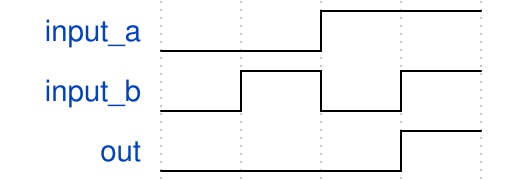

Here is a digital timing diagram. Give the WaveJSON source that produces it.

{ signal: [
  { name: "input_a", wave: 'l.h.' },
  { name: "input_b", wave: 'lhlh' },
  { name: "out", wave: 'l..h' },
]}